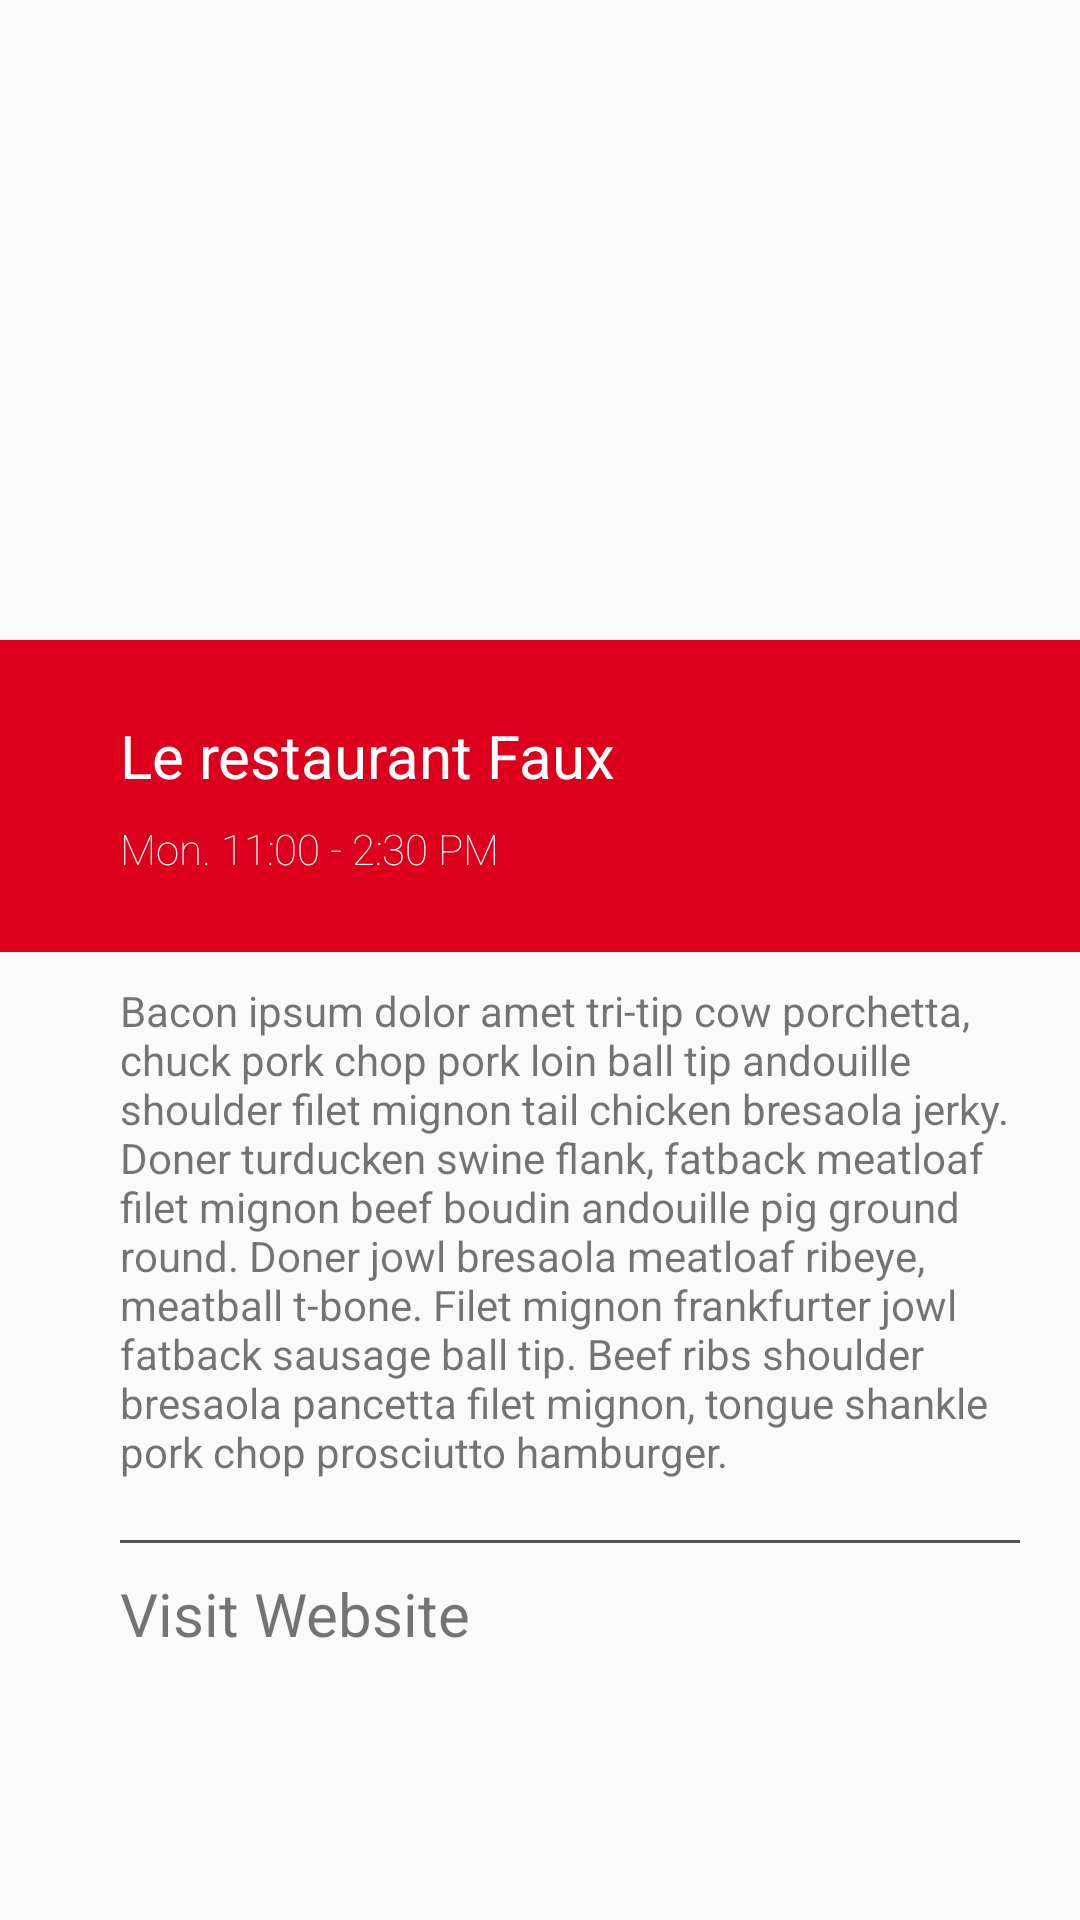

Layout XML and referenced resources for this Android screen:
<!-- AndroidManifest.xml: application theme AppTheme -->
<!-- res/layout/layout_detail_view.xml -->
<?xml version="1.0" encoding="utf-8"?>
<LinearLayout xmlns:android="http://schemas.android.com/apk/res/android"
              android:layout_width="match_parent"
              android:orientation="vertical"
              android:weightSum="3"
              android:layout_height="match_parent">

    <ImageView android:layout_width="match_parent" android:layout_height="0dp"
               android:src="@drawable/pizza" android:scaleType="fitXY"
               android:layout_weight="1"/>

    <LinearLayout android:layout_width="match_parent" android:layout_height="0dp"
                  android:orientation="vertical"
                  android:layout_weight="2">

        <LinearLayout android:layout_width="match_parent"
                      android:layout_height="wrap_content"
                      android:paddingLeft="40dp"
                      android:paddingTop="25dp"
                      android:paddingBottom="25dp"
                      android:paddingRight="40dp"
                      android:background="@color/mhe_red"
                      android:orientation="vertical">

            <TextView android:layout_width="match_parent" android:layout_height="wrap_content"
                      android:textColor="@color/white"
                      android:textSize="20sp"
                      android:text="Le restaurant Faux"/>

            <TextView android:layout_width="match_parent" android:layout_height="wrap_content"
                      android:paddingTop="8dp" android:textSize="14sp"
                      android:textColor="@color/white"
                      android:fontFamily="sans-serif-thin"
                      android:text="Mon. 11:00 - 2:30 PM"/>

        </LinearLayout>

        <TextView android:layout_width="match_parent" android:paddingTop="10dp"
                  android:paddingLeft="40dp"
                  android:paddingRight="20dp"
                  android:layout_height="wrap_content"
                  android:text="Bacon ipsum dolor amet tri-tip cow porchetta, chuck pork chop pork loin ball tip andouille shoulder filet mignon tail chicken bresaola jerky. Doner turducken swine flank, fatback meatloaf filet mignon beef boudin andouille pig ground round. Doner jowl bresaola meatloaf ribeye, meatball t-bone. Filet mignon frankfurter jowl fatback sausage ball tip. Beef ribs shoulder bresaola pancetta filet mignon, tongue shankle pork chop prosciutto hamburger."/>

        <LinearLayout android:layout_width="match_parent" android:layout_marginTop="20dp"
                      android:layout_marginRight="20dp" android:layout_marginLeft="40dp"
                      android:layout_height="1dp" android:background="#A8000000"/>

        <TextView android:layout_width="match_parent" android:layout_height="wrap_content"
                  android:paddingTop="10dp"
                  android:text="Visit Website" android:textSize="20sp" android:paddingLeft="40dp"/>

    </LinearLayout>

</LinearLayout>
<!-- resources referenced by this layout -->
<resources>
  <item name="mhe_red" type="color">#FFDC001C</item>
  <item name="white" type="color">#FFFFFFFF</item>
  <style name="AppTheme" parent="android:Theme.Material.Light">
          
          
          <item name="android:colorPrimary">@color/mhe_red</item>
          
          <item name="android:colorPrimaryDark">@color/mhe_darker</item>
          <item name="android:textColorPrimary">@color/white</item>
      </style>
  <item name="mhe_darker" type="color">#FFBE001C</item>
</resources>
